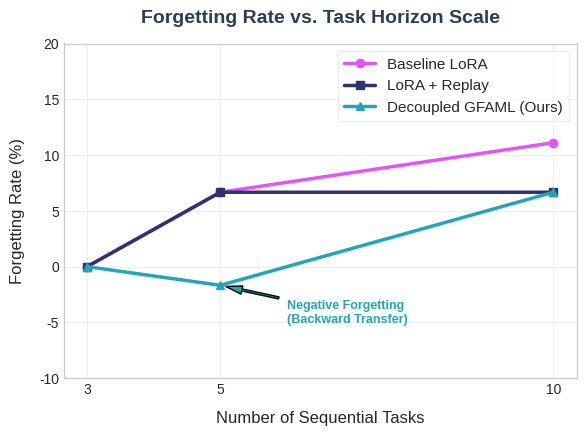
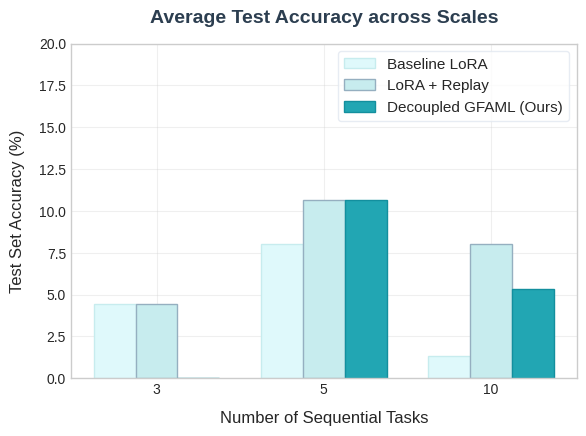

The matplotlib source for these figures, in order:
# scripts/generate_plots.py
import os
import matplotlib.pyplot as plt
import numpy as np

# Premium styling (Minimalist, elegant)
plt.style.use('seaborn-v0_8-whitegrid' if 'seaborn-v0_8-whitegrid' in plt.style.available else 'default')
plt.rcParams.update({
    'font.family': 'sans-serif',
    'font.size': 11,
    'axes.labelsize': 12,
    'axes.titlesize': 14,
    'xtick.labelsize': 10,
    'ytick.labelsize': 10,
    'figure.titlesize': 16,
    'grid.alpha': 0.3,
    'grid.color': '#cccccc',
})

# Data from scaled GPU benchmark
scales = np.array([3, 5, 10])

# Average Accuracy (AA) results
lora_aa = np.array([0.0444, 0.0800, 0.0133]) * 100
replay_aa = np.array([0.0444, 0.1067, 0.0800]) * 100
gfaml_aa = np.array([0.0000, 0.1067, 0.0533]) * 100

# Forgetting Rate (F) results
lora_f = np.array([0.0000, 0.0667, 0.1111]) * 100
replay_f = np.array([0.0000, 0.0667, 0.0667]) * 100
gfaml_f = np.array([0.0000, -0.0167, 0.0667]) * 100

os.makedirs("papers/figures", exist_ok=True)

# ---------------------------------------------------------------------------
# Plot 1: Forgetting Rate Curve (Lower is Better)
# ---------------------------------------------------------------------------
fig, ax = plt.subplots(figsize=(6, 4.5), dpi=300)

ax.plot(scales, lora_f, marker='o', linewidth=2.5, color='#e056fd', label='Baseline LoRA')
ax.plot(scales, replay_f, marker='s', linewidth=2.5, color='#30336b', label='LoRA + Replay')
ax.plot(scales, gfaml_f, marker='^', linewidth=2.5, color='#22a6b3', label='Decoupled GFAML (Ours)')

# Annotate negative forgetting
ax.annotate('Negative Forgetting\n(Backward Transfer)', 
            xy=(5, -1.67), xytext=(6, -5),
            arrowprops=dict(facecolor='#22a6b3', shrink=0.08, width=1.5, headwidth=6),
            fontsize=9, color='#22a6b3', fontweight='semibold')

ax.set_title("Forgetting Rate vs. Task Horizon Scale", pad=15, fontweight='bold', color='#2c3e50')
ax.set_xlabel("Number of Sequential Tasks", labelpad=10)
ax.set_ylabel("Forgetting Rate (%)", labelpad=10)
ax.set_xticks(scales)
ax.set_ylim(-10, 20)
ax.legend(frameon=True, facecolor='#ffffff', edgecolor='#e2e8f0')

plt.tight_layout()
plot_path = "papers/figures/forgetting_curve.png"
plt.savefig(plot_path)
plt.close()
print(f"Saved forgetting curve plot to: {plot_path}")

# ---------------------------------------------------------------------------
# Plot 2: Average Accuracy (Test Set)
# ---------------------------------------------------------------------------
fig, ax = plt.subplots(figsize=(6, 4.5), dpi=300)

x = np.arange(len(scales))
width = 0.25

rects1 = ax.bar(x - width, lora_aa, width, label='Baseline LoRA', color='#dff9fb', edgecolor='#c7ecee')
rects2 = ax.bar(x, replay_aa, width, label='LoRA + Replay', color='#c7ecee', edgecolor='#95afc0')
rects3 = ax.bar(x + width, gfaml_aa, width, label='Decoupled GFAML (Ours)', color='#22a6b3', edgecolor='#138f9e')

ax.set_title("Average Test Accuracy across Scales", pad=15, fontweight='bold', color='#2c3e50')
ax.set_xlabel("Number of Sequential Tasks", labelpad=10)
ax.set_ylabel("Test Set Accuracy (%)", labelpad=10)
ax.set_xticks(x)
ax.set_xticklabels(scales)
ax.set_ylim(0, 20)
ax.legend(frameon=True, facecolor='#ffffff', edgecolor='#e2e8f0')

plt.tight_layout()
plot_path = "papers/figures/accuracy_comparison.png"
plt.savefig(plot_path)
plt.close()
print(f"Saved accuracy comparison plot to: {plot_path}")
